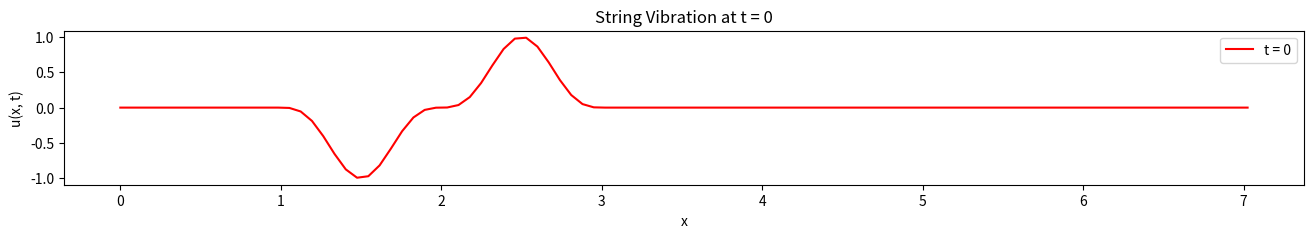
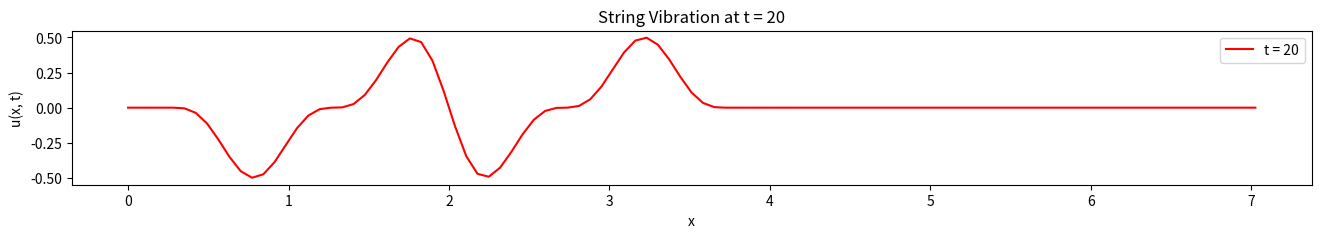
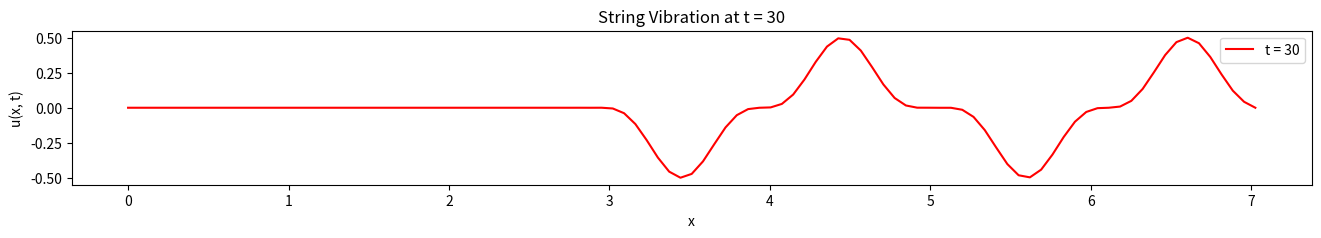

Write Python code to recreate these figures, in order.
import matplotlib.pyplot as plt
import numpy as np

# Define constants
L = np.pi * np.sqrt(5)
a = 2 / 3
x = np.linspace(0, L, 101)


# Define the initial condition phi(x)
def phi(x):
    y = np.zeros_like(x)
    y[(1 < x) & (x < 3)] = np.sin(np.pi * x[(1 < x) & (x < 3)]) ** 3
    return y


# Define the initial velocity psi(x)
def psi(x):
    return np.zeros_like(x)


# Correct the method name to np.trapz
def fourier_u(x, t):
    y = np.zeros_like(x)
    for k in range(1, 101):
        Xk = np.sin(k * np.pi * x / L)
        Ak = (2 / L) * np.trapz(phi(x) * Xk, x)
        Bk = (2 / (a * k * np.pi)) * np.trapz(psi(x) * Xk, x)
        Tk = Ak * np.cos(a * k * np.pi * t / L) + Bk * np.sin(a * k * np.pi * t / L)
        y += Tk * Xk
    return y


# Time points for snapshots
time_snapshots = [0, 20, 30]
snapshot_filenames = []

# Create and save snapshots again
snapshot_filenames = []
for t in time_snapshots:
    y = fourier_u(x, t)
    plt.figure(figsize=(16, 2))
    plt.plot(x, y, label=f"t = {t}", color="r")
    plt.xlabel("x")
    plt.ylabel("u(x, t)")
    plt.title(f"String Vibration at t = {t}")
    # plt.grid(True)
    plt.legend()
    snapshot_filename = f"string_snapshot_t{t}.png"
    plt.savefig(snapshot_filename)
    snapshot_filenames.append(snapshot_filename)
    plt.close()
